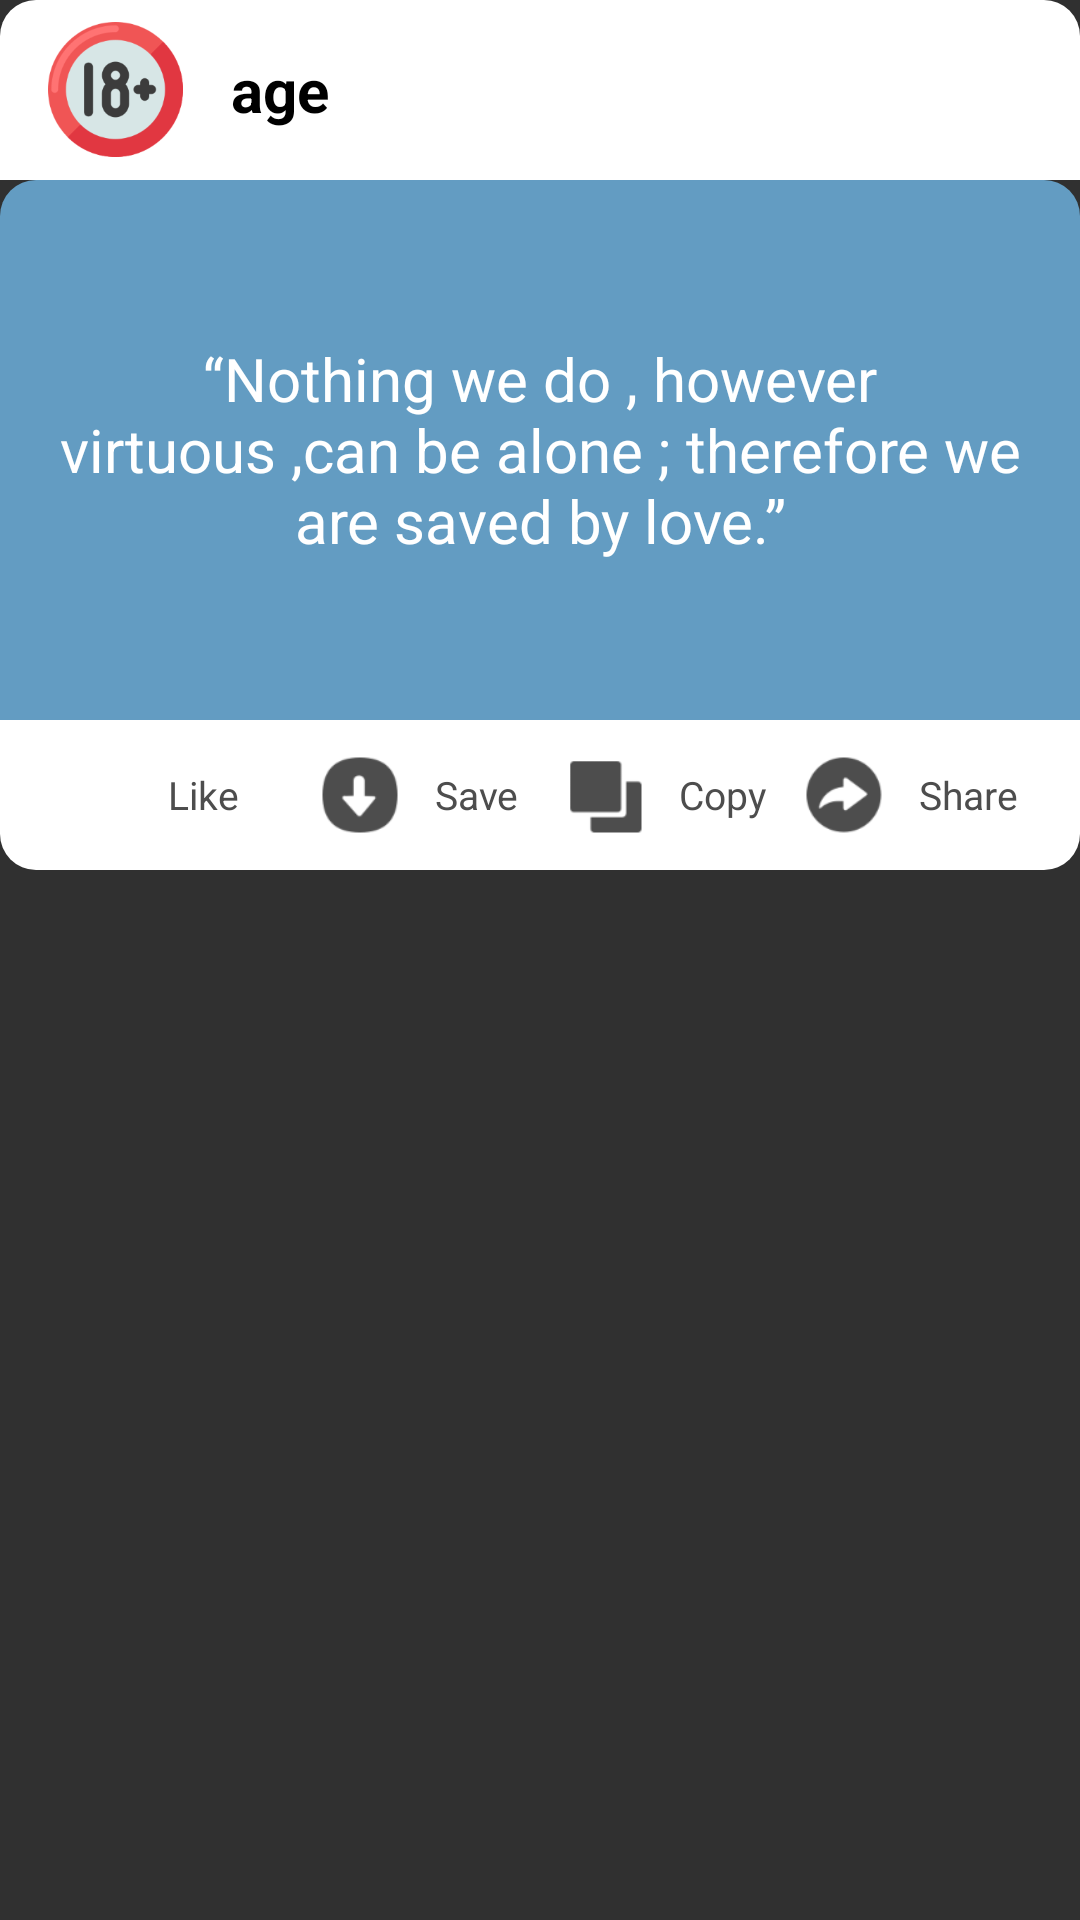

Android layout source for this screen:
<!-- AndroidManifest.xml: application theme AppTheme -->
<!-- res/layout/mood_item.xml -->
<?xml version="1.0" encoding="utf-8"?>
<RelativeLayout xmlns:android="http://schemas.android.com/apk/res/android"
    android:layout_width="match_parent"
    android:layout_height="wrap_content"
    android:background="@android:color/transparent">

    <RelativeLayout
        android:id="@+id/heard"
        android:layout_width="match_parent"
        android:layout_height="60dp"
        android:background="@drawable/mood_heard_bg">

        <ImageView
            android:id="@+id/type_icon"
            android:layout_width="45dp"
            android:layout_height="45dp"
            android:layout_centerVertical="true"
            android:layout_marginStart="16dp"
            android:src="@drawable/age" />

        <TextView
            android:id="@+id/type_name"
            android:layout_width="match_parent"
            android:layout_height="wrap_content"
            android:layout_centerVertical="true"
            android:layout_marginLeft="16dp"
            android:layout_marginRight="16dp"
            android:layout_toEndOf="@id/type_icon"
            android:text="age"
            android:textColor="@android:color/black"
            android:textSize="20sp"
            android:textStyle="bold" />

    </RelativeLayout>

    <LinearLayout
        android:layout_width="match_parent"
        android:layout_height="wrap_content"
        android:layout_below="@id/heard"
        android:gravity="center_horizontal"
        android:orientation="vertical">

        <RelativeLayout
            android:id="@+id/top"
            android:layout_width="match_parent"
            android:layout_height="180dp"
            android:background="@drawable/mood_top_bg">

            <ImageView
                android:id="@+id/image"
                android:layout_width="match_parent"
                android:layout_height="match_parent"
                android:scaleType="fitXY" />

            <TextView
                android:id="@+id/text"
                android:layout_width="match_parent"
                android:layout_height="match_parent"
                android:layout_marginLeft="16dp"
                android:layout_marginRight="16dp"
                android:gravity="center"
                android:text="“Nothing we do , however virtuous ,can be alone ; therefore we are saved by love.”"
                android:textColor="#FFFFFF"
                android:textSize="20sp" />

        </RelativeLayout>


        <LinearLayout
            android:layout_width="match_parent"
            android:layout_height="50dp"
            android:background="@drawable/mood_bottom_bg"
            android:orientation="horizontal"
            android:paddingLeft="16dp"
            android:paddingRight="16dp">

            <LinearLayout
                android:id="@+id/like"
                android:layout_width="0dp"
                android:layout_height="match_parent"
                android:layout_weight="1"
                android:gravity="center"
                android:orientation="horizontal">

                <ImageView
                    android:id="@+id/like_icon"
                    android:layout_width="30dp"
                    android:layout_height="30dp"
                    android:src="@drawable/like_default" />

                <TextView
                    android:layout_width="match_parent"
                    android:layout_height="wrap_content"
                    android:layout_marginStart="10dp"
                    android:text="@string/like"
                    android:textColor="#ff4d4d4d"
                    android:textSize="13sp" />

            </LinearLayout>

            <LinearLayout
                android:id="@+id/save"
                android:layout_width="0dp"
                android:layout_height="match_parent"
                android:layout_weight="1"
                android:gravity="center"
                android:orientation="horizontal">

                <ImageView
                    android:layout_width="30dp"
                    android:layout_height="30dp"
                    android:src="@drawable/save"/>

                <TextView
                    android:layout_width="wrap_content"
                    android:layout_height="wrap_content"
                    android:layout_marginStart="10dp"
                    android:text="@string/save"
                    android:textColor="#ff4d4d4d"
                    android:textSize="13sp"/>

            </LinearLayout>

            <LinearLayout
                android:id="@+id/copy"
                android:layout_width="0dp"
                android:layout_height="match_parent"
                android:layout_weight="1"
                android:gravity="center"
                android:orientation="horizontal">

                <ImageView
                    android:layout_width="30dp"
                    android:layout_height="30dp"
                    android:src="@drawable/copy"/>

                <TextView
                    android:layout_width="wrap_content"
                    android:layout_height="wrap_content"
                    android:layout_marginStart="10dp"
                    android:text="@string/copy"
                    android:textColor="#ff4d4d4d"
                    android:textSize="13sp"/>

            </LinearLayout>

            <LinearLayout
                android:id="@+id/share"
                android:layout_width="0dp"
                android:layout_height="match_parent"
                android:layout_weight="1"
                android:gravity="center"
                android:orientation="horizontal">

                <ImageView
                    android:layout_width="30dp"
                    android:layout_height="30dp"
                    android:src="@drawable/share"/>

                <TextView
                    android:layout_width="wrap_content"
                    android:layout_height="wrap_content"
                    android:layout_marginStart="10dp"
                    android:text="@string/share"
                    android:textColor="#ff4d4d4d"
                    android:textSize="13sp"/>

            </LinearLayout>

        </LinearLayout>
    </LinearLayout>
</RelativeLayout>
<!-- resources referenced by this layout -->
<resources>
  <!-- drawable age: png bitmap (drawable-xxhdpi, 14921 bytes) -->
  <!-- drawable copy: png bitmap (drawable-xxhdpi, 841 bytes) -->
  <!-- drawable mood_bottom_bg (drawable) -->
  <?xml version="1.0" encoding="utf-8"?>
  <shape xmlns:android="http://schemas.android.com/apk/res/android">
      <solid android:color="#ffffffff" />
      <corners
          android:bottomLeftRadius="36px"
          android:bottomRightRadius="36px" />
  </shape>
  <!-- drawable mood_heard_bg (drawable) -->
  <?xml version="1.0" encoding="utf-8"?>
  <shape xmlns:android="http://schemas.android.com/apk/res/android">
      <solid android:color="#ffffff" />
      <corners
          android:topLeftRadius="36px"
          android:topRightRadius="36px" />
  </shape>
  <!-- drawable mood_top_bg (drawable) -->
  <?xml version="1.0" encoding="utf-8"?>
  <shape xmlns:android="http://schemas.android.com/apk/res/android">
      <solid android:color="#ff639cc2" />
      <corners
          android:topLeftRadius="36px"
          android:topRightRadius="36px" />
  </shape>
  <!-- drawable save: png bitmap (drawable-xxhdpi, 2046 bytes) -->
  <!-- drawable share: png bitmap (drawable-xxhdpi, 2692 bytes) -->
  <string name="copy">Copy</string>
  <string name="like">Like</string>
  <string name="save">Save</string>
  <string name="share">Share</string>
  <style name="AppTheme" parent="Theme.AppCompat.NoActionBar">
          
          <item name="colorPrimary">@color/colorPrimary</item>
          <item name="colorPrimaryDark">@color/colorPrimaryDark</item>
          <item name="colorAccent">@color/colorAccent</item>
  
          <item name="android:actionMenuTextColor">@color/colorPrimaryDark</item>
  
      </style>
  <!-- not gathered from this repository: default colours our renderer supplied (Android Studio template values) -->
  <color name="colorPrimary">#FF6200EE</color>
  <color name="colorPrimaryDark">#FF3700B3</color>
  <color name="colorAccent">#FF03DAC5</color>
</resources>
